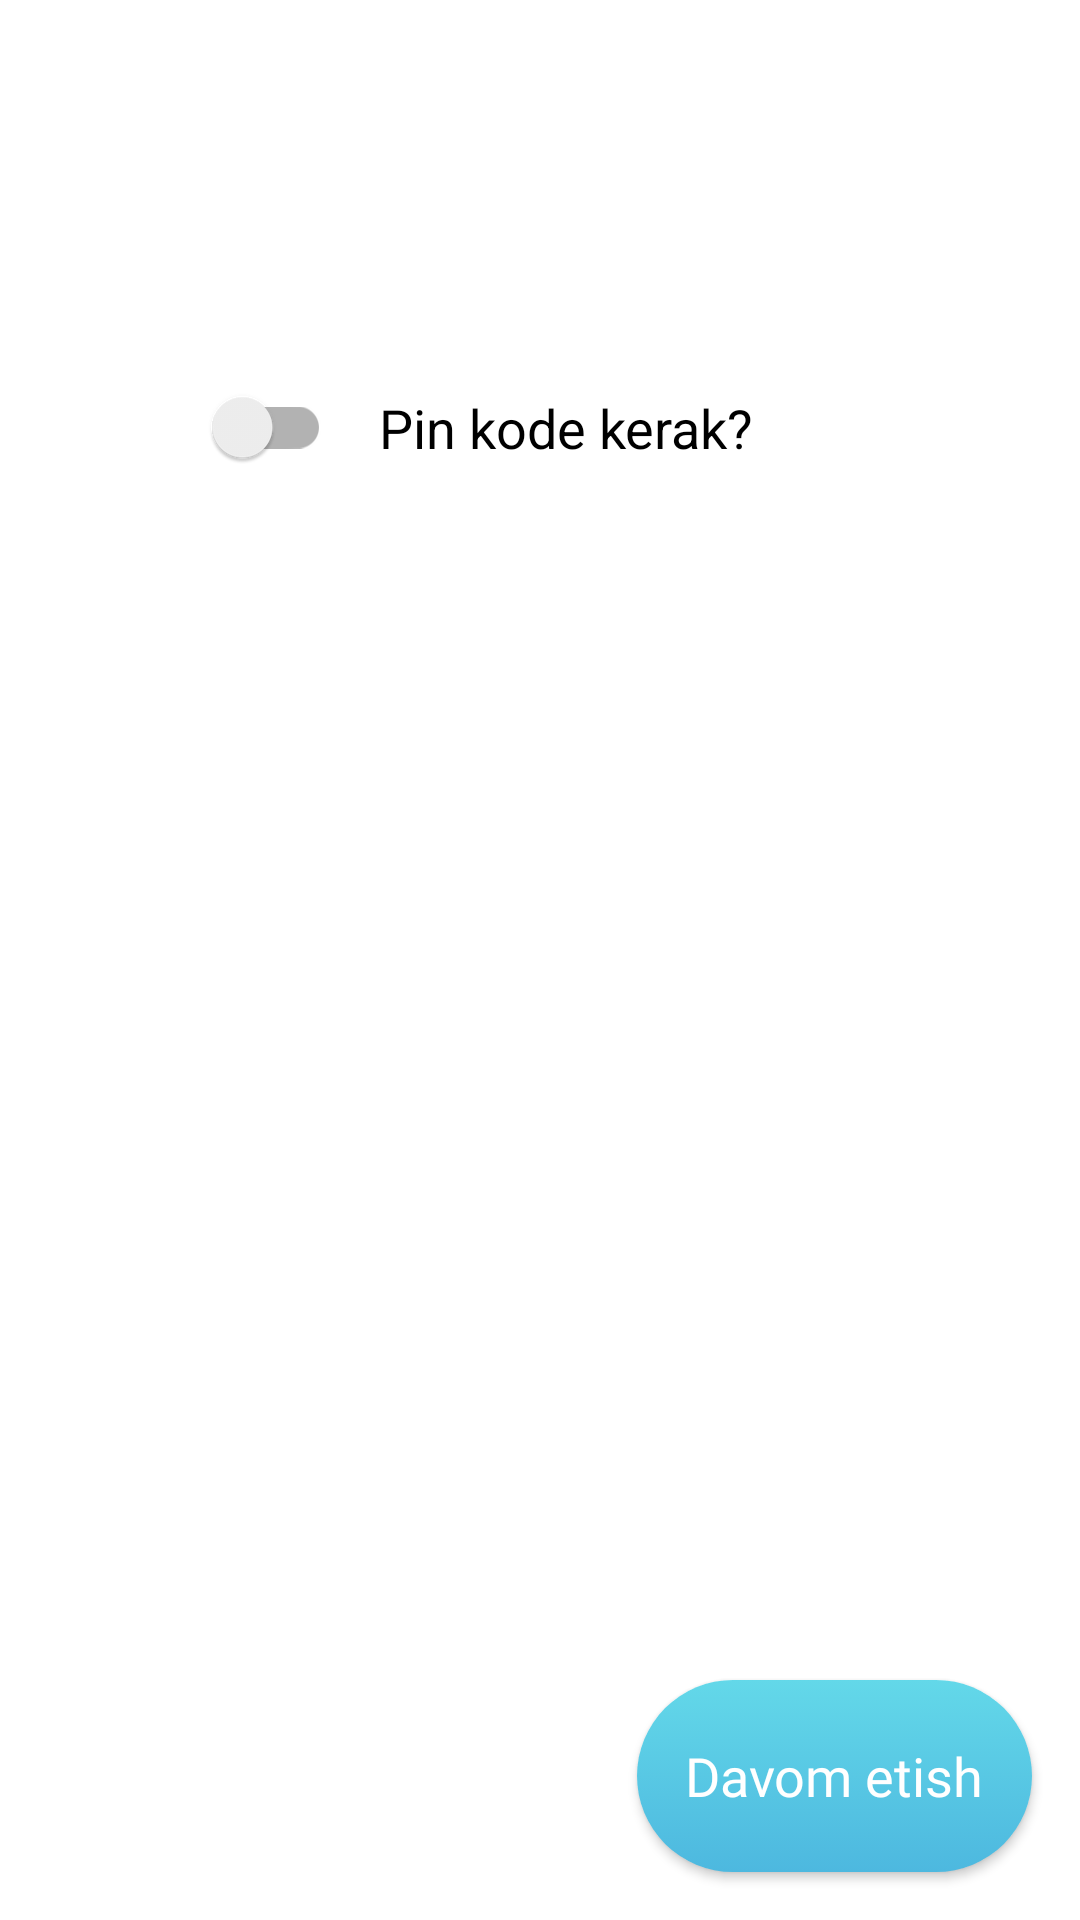

Here is an Android app screen rendered from its layout file. Give the layout XML and the strings, colors and styles it references.
<!-- AndroidManifest.xml: application theme Theme.NewMobileBankig -->
<!-- res/layout/screen_auth_pin_option.xml -->
<?xml version="1.0" encoding="utf-8"?>
<androidx.constraintlayout.widget.ConstraintLayout xmlns:android="http://schemas.android.com/apk/res/android"
    android:layout_width="match_parent"
    android:id="@+id/layoutPin"
    android:layout_height="match_parent"
    xmlns:app="http://schemas.android.com/apk/res-auto">

    <androidx.appcompat.widget.SwitchCompat
        android:layout_width="wrap_content"
        android:layout_height="wrap_content"
        app:layout_constraintTop_toTopOf="parent"
        app:layout_constraintBottom_toBottomOf="parent"
        app:layout_constraintRight_toRightOf="parent"
        app:layout_constraintLeft_toLeftOf="parent"
        android:id="@+id/toggleButton"
        app:layout_constraintVertical_bias="0.2"
        app:layout_constraintHorizontal_bias="0.2"/>

    <TextView
        android:layout_width="wrap_content"
        android:layout_height="wrap_content"
        android:text="@string/do_you_need_pin_code_text"
        app:layout_constraintTop_toTopOf="@id/toggleButton"
        app:layout_constraintBottom_toBottomOf="@id/toggleButton"
        app:layout_constraintLeft_toRightOf="@id/toggleButton"
        android:layout_marginStart="16dp"
        android:textSize="18sp"
        android:textColor="#000"/>

    <EditText
        android:layout_width="0dp"
        android:layout_height="wrap_content"
        android:visibility="gone"
        app:layout_constraintTop_toTopOf="parent"
        app:layout_constraintBottom_toBottomOf="parent"
        app:layout_constraintLeft_toLeftOf="parent"
        android:inputType="number"
        app:layout_constraintRight_toRightOf="parent"
        app:layout_constraintWidth_percent="0.8"
        android:id="@+id/pinEdit"
        android:hint="@string/enter_pin_text"/>
    <EditText
        android:layout_width="0dp"
        android:visibility="gone"
        android:inputType="number"
        android:layout_height="wrap_content"
        app:layout_constraintTop_toTopOf="parent"
        app:layout_constraintBottom_toBottomOf="parent"
        app:layout_constraintLeft_toLeftOf="parent"
        app:layout_constraintRight_toRightOf="parent"
        app:layout_constraintWidth_percent="0.8"
        android:id="@+id/pinConfirm"
        app:layout_constraintVertical_bias="0.6"
        android:hint="@string/confirm_pin_text"/>

    <androidx.appcompat.widget.AppCompatButton
        android:layout_width="wrap_content"
        android:layout_height="0dp"
        app:layout_constraintWidth_percent="0.3"
        app:layout_constraintHeight_percent="0.1"
        android:text="Davom etish"
        android:textSize="18sp"
        android:fontFamily="@font/bill"
        android:paddingHorizontal="16dp"
        android:textAllCaps="false"
        android:textColor="@color/white"
        app:layout_constraintBottom_toBottomOf="parent"
        app:layout_constraintRight_toRightOf="parent"
        android:layout_margin="16dp"
        android:id="@+id/continueButton"
        android:background="@drawable/bg_button"/>
</androidx.constraintlayout.widget.ConstraintLayout>
<!-- resources referenced by this layout -->
<resources>
  <color name="white">#FFFFFFFF</color>
  <!-- drawable bg_button (drawable) -->
  <?xml version="1.0" encoding="utf-8"?>
  <selector xmlns:android="http://schemas.android.com/apk/res/android">
      <item android:state_enabled="true">
          <shape>
              <gradient android:startColor="#63D8E9" android:endColor="#4DB8DF" android:angle="-90"/>
              <corners android:radius="32dp"/>
          </shape>
      </item>
      <item android:state_enabled="false">
          <shape>
              <solid android:color="#26252B"/>
              <corners android:radius="32dp"/>
          </shape>
      </item>
  </selector>
  <string name="confirm_pin_text">Pinni tasdiqlang</string>
  <string name="do_you_need_pin_code_text">Pin kode kerak?</string>
  <string name="enter_pin_text">Pinni kiriting</string>
  <style name="Theme.NewMobileBankig" parent="Theme.MaterialComponents.DayNight.NoActionBar">
          
          <item name="colorPrimary">@color/purple_500</item>
          <item name="colorPrimaryVariant">@color/purple_700</item>
          <item name="colorOnPrimary">@color/white</item>
          
          <item name="colorSecondary">@color/teal_200</item>
          <item name="colorSecondaryVariant">@color/teal_700</item>
          <item name="colorOnSecondary">@color/black</item>
          
          <item name="android:statusBarColor" tools:targetApi="l">?attr/colorPrimaryVariant</item>
          
      </style>
  <color name="purple_500">#FF6200EE</color>
  <color name="purple_700">#363845</color>
  <color name="teal_200">#FF03DAC5</color>
  <color name="teal_700">#FF018786</color>
  <color name="black">#FF000000</color>
</resources>
